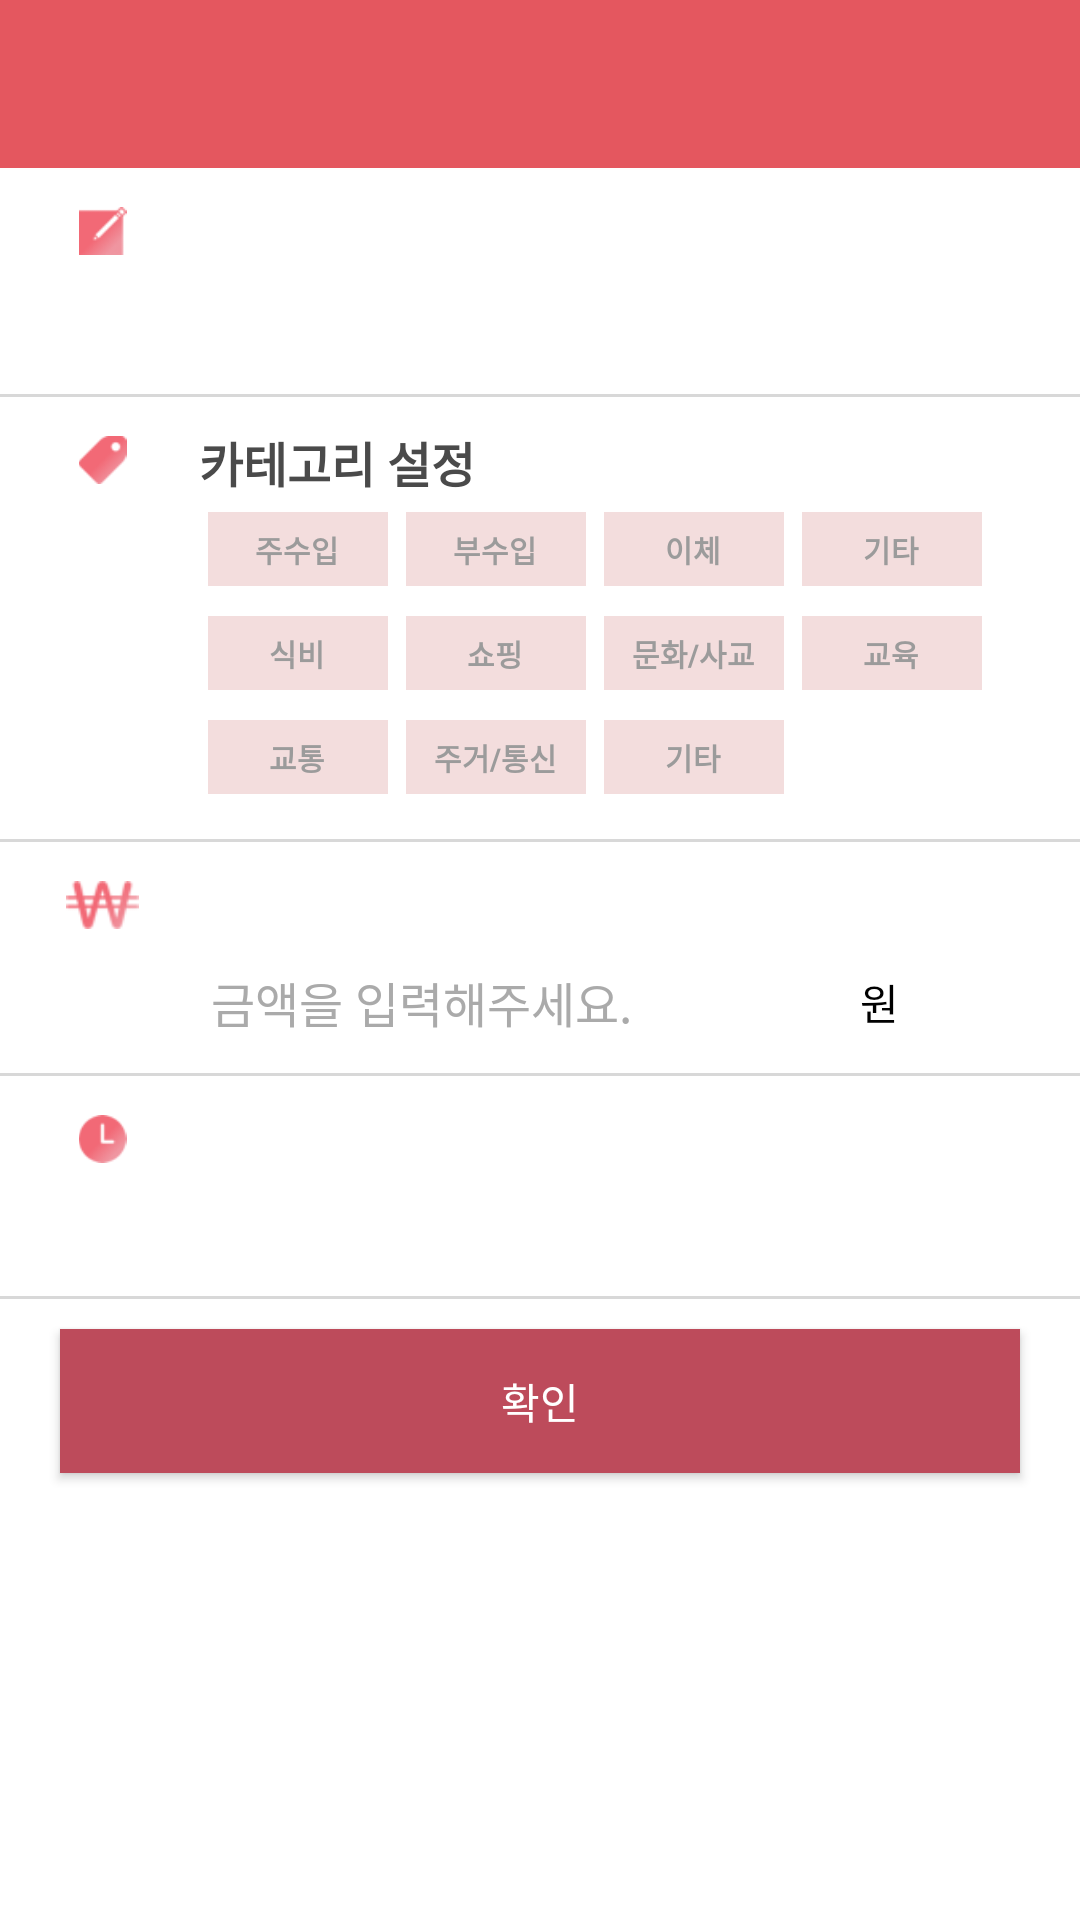

Produce the Android XML layout that renders to this screen, including the resource entries it uses.
<!-- AndroidManifest.xml: application theme AppTheme -->
<!-- res/layout/activity_register_expense.xml -->
<?xml version="1.0" encoding="utf-8"?>
<LinearLayout xmlns:android="http://schemas.android.com/apk/res/android"
    android:orientation="vertical" android:layout_width="match_parent"
    android:layout_height="match_parent"
    android:background="@android:color/white">

    <android.support.design.widget.AppBarLayout
        android:layout_width="match_parent"
        android:layout_height="wrap_content">

        <android.support.v7.widget.Toolbar
            android:id="@+id/register_expense_toolbar"
            style="@style/CustomToolbar" />

    </android.support.design.widget.AppBarLayout>

    <ScrollView
        android:layout_width="match_parent"
        android:layout_height="match_parent">

        <LinearLayout
            android:layout_width="match_parent"
            android:layout_height="wrap_content"
            android:orientation="vertical">

            <LinearLayout
                android:layout_width="match_parent"
                android:layout_height="wrap_content"
                android:background="@android:color/white"
                android:paddingLeft="10dp"
                android:paddingRight="10dp"
                android:layout_marginTop="10dp"
                android:layout_marginBottom="5dp">

                <ImageView
                    style="@style/RegisterImageView"
                    android:src="@drawable/icon_edit"/>

                <LinearLayout
                    android:layout_width="0dp"
                    android:layout_height="wrap_content"
                    android:layout_weight="6"
                    android:orientation="vertical"
                    android:paddingStart="8dp"
                    android:paddingEnd="8dp">

                    <TextView
                        android:id="@+id/register_expense_1_q"
                        style="@style/CustomTextView" />

                    <EditText
                        android:id="@+id/register_expense_place"
                        style="@style/CustomEditText"/>

                </LinearLayout>

            </LinearLayout>

            <View
                android:layout_width="match_parent"
                android:layout_height="1dp"
                android:background="@color/gray"/>

            <LinearLayout
                android:layout_width="match_parent"
                android:layout_height="wrap_content"
                android:background="@android:color/white"
                android:padding="10dp">

                <ImageView
                    style="@style/RegisterImageView"
                    android:src="@drawable/icon_tag"/>

                <LinearLayout
                    android:layout_width="0dp"
                    android:layout_height="wrap_content"
                    android:layout_weight="6"
                    android:orientation="vertical"
                    android:paddingStart="8dp"
                    android:paddingEnd="8dp">

                    <TextView
                        android:id="@+id/expense_2_q"
                        style="@style/CustomTextView"
                        android:text="@string/expense_2_q"/>

                    <RadioGroup
                        android:id="@+id/register_radio_earn"
                        android:layout_width="match_parent"
                        android:layout_height="wrap_content"
                        android:orientation="horizontal"
                        android:layout_marginTop="5dp"
                        android:layout_marginBottom="5dp">

                        <RadioButton
                            style="@style/CustomRadioBox"
                            android:text="@string/category_earn_1"/>

                        <RadioButton
                            style="@style/CustomRadioBox"
                            android:text="@string/category_earn_2"/>

                        <RadioButton
                            style="@style/CustomRadioBox"
                            android:text="@string/category_earn_3"/>

                        <RadioButton
                            style="@style/CustomRadioBox"
                            android:text="@string/category_earn_4"/>

                    </RadioGroup>

                    <RadioGroup
                        android:id="@+id/register_radio_expense_1"
                        android:layout_width="match_parent"
                        android:layout_height="wrap_content"
                        android:orientation="horizontal"
                        android:layout_marginTop="5dp"
                        android:layout_marginBottom="5dp">

                        <RadioButton
                            style="@style/CustomRadioBox"
                            android:text="@string/category_expense_1"/>

                        <RadioButton
                            style="@style/CustomRadioBox"
                            android:text="@string/category_expense_2"/>

                        <RadioButton
                            style="@style/CustomRadioBox"
                            android:text="@string/category_expense_3"/>

                        <RadioButton
                            style="@style/CustomRadioBox"
                            android:text="@string/category_expense_4"/>

                    </RadioGroup>

                    <RadioGroup
                        android:id="@+id/register_radio_expense_2"
                        android:layout_width="match_parent"
                        android:layout_height="wrap_content"
                        android:orientation="horizontal"
                        android:layout_marginTop="5dp"
                        android:layout_marginBottom="5dp">

                        <RadioButton
                            style="@style/CustomRadioBox"
                            android:text="@string/category_expense_5"/>

                        <RadioButton
                            style="@style/CustomRadioBox"
                            android:text="@string/category_expense_6"/>

                        <RadioButton
                            style="@style/CustomRadioBox"
                            android:text="@string/category_expense_7"/>

                    </RadioGroup>

                </LinearLayout>

            </LinearLayout>

            <View
                android:layout_width="match_parent"
                android:layout_height="1dp"
                android:background="@color/gray"/>

            <LinearLayout
                android:layout_width="match_parent"
                android:layout_height="wrap_content"
                android:background="@android:color/white"
                android:paddingLeft="10dp"
                android:paddingRight="10dp"
                android:layout_marginTop="10dp"
                android:layout_marginBottom="5dp">

                <ImageView
                    style="@style/RegisterImageView"
                    android:src="@drawable/icon_won"/>

                <LinearLayout
                    android:layout_width="0dp"
                    android:layout_height="wrap_content"
                    android:layout_weight="6"
                    android:orientation="vertical"
                    android:paddingStart="8dp"
                    android:paddingEnd="8dp">

                    <TextView
                        android:id="@+id/register_expense_3_q"
                        style="@style/CustomTextView"/>

                    <LinearLayout
                        android:layout_width="match_parent"
                        android:layout_height="match_parent"
                        android:orientation="horizontal">

                        <EditText
                            android:id="@+id/register_expense_expense"
                            style="@style/CustomEditText"
                            android:layout_width="0dp"
                            android:layout_weight="8"
                            android:maxLength="10"
                            android:inputType="number"
                            android:hint="@string/fixed_budget_2_a"/>

                        <TextView
                            android:layout_width="0dp"
                            android:layout_height="wrap_content"
                            android:layout_weight="2"
                            android:textColor="@android:color/black"
                            android:text="@string/won"/>

                    </LinearLayout>



                </LinearLayout>

            </LinearLayout>

            <View
                android:layout_width="match_parent"
                android:layout_height="1dp"
                android:background="@color/gray"/>

            <LinearLayout
                android:layout_width="match_parent"
                android:layout_height="wrap_content"
                android:background="@android:color/white"
                android:padding="10dp">

                <ImageView
                    style="@style/RegisterImageView"
                    android:src="@drawable/icon_clock"/>

                <LinearLayout
                    android:layout_width="0dp"
                    android:layout_height="wrap_content"
                    android:layout_weight="6"
                    android:orientation="vertical"
                    android:paddingStart="8dp"
                    android:paddingEnd="8dp">

                    <TextView
                        android:id="@+id/register_expense_4_q"
                        style="@style/CustomTextView" />

                    <LinearLayout
                        android:layout_width="match_parent"
                        android:layout_height="wrap_content"
                        android:orientation="horizontal">

                        <TextView
                            android:id="@+id/register_expense_date"
                            android:layout_width="0dp"
                            android:layout_height="wrap_content"
                            android:layout_weight="1"
                            android:layout_gravity="start"
                            android:paddingTop="5dp"
                            android:paddingBottom="5dp"
                            android:textSize="16sp"
                            android:textColor="@android:color/black"/>

                        <TextView
                            android:id="@+id/register_expense_time"
                            android:layout_width="0dp"
                            android:layout_height="wrap_content"
                            android:layout_weight="1"
                            android:gravity="end"
                            android:paddingTop="5dp"
                            android:paddingBottom="5dp"
                            android:textSize="16sp"
                            android:textColor="@android:color/black"/>

                    </LinearLayout>

                </LinearLayout>

            </LinearLayout>

            <View
                android:layout_width="match_parent"
                android:layout_height="1dp"
                android:background="@color/gray"/>

            <Button
                android:id="@+id/register_expense_button"
                android:layout_width="match_parent"
                android:layout_height="wrap_content"
                android:layout_marginTop="10dp"
                android:layout_marginStart="20dp"
                android:layout_marginEnd="20dp"
                android:layout_marginBottom="30dp"
                android:background="@color/button"
                android:text="@string/okButton"/>

        </LinearLayout>

    </ScrollView>

</LinearLayout>
<!-- resources referenced by this layout -->
<resources>
  <color name="button">#bd4b5b</color>
  <color name="gray">#d8d8d8</color>
  <string name="category_earn_1">주수입</string>
  <string name="category_earn_2">부수입</string>
  <string name="category_earn_3">이체</string>
  <string name="category_earn_4">기타</string>
  <string name="category_expense_1">식비</string>
  <string name="category_expense_2">쇼핑</string>
  <string name="category_expense_3">문화/사교</string>
  <string name="category_expense_4">교육</string>
  <string name="category_expense_5">교통</string>
  <string name="category_expense_6">주거/통신</string>
  <string name="category_expense_7">기타</string>
  <string name="expense_2_q">카테고리 설정</string>
  <string name="fixed_budget_2_a">금액을 입력해주세요.</string>
  <string name="okButton">확인</string>
  <string name="won">원</string>
  <style name="CustomEditText" parent="@android:style/Widget.EditText">
          <item name="android:layout_width">match_parent</item>
          <item name="android:layout_height">wrap_content</item>
          <item name="android:textColor">@android:color/black</item>
          <item name="android:textSize">16sp</item>
          <item name="android:textColorHint">@android:color/darker_gray</item>
      </style>
  <style name="CustomTextView" parent="@android:style/Widget.TextView">
          <item name="android:layout_width">wrap_content</item>
          <item name="android:layout_height">wrap_content</item>
          <item name="android:textColor">#4A4A4A</item>
          <item name="android:textStyle">bold</item>
          <item name="android:textSize">16sp</item>
      </style>
  <style name="CustomToolbar">
          <item name="android:layout_width">match_parent</item>
          <item name="android:layout_height">?attr/actionBarSize</item>
          <item name="android:background">@color/toolbar</item>
      </style>
  <style name="RegisterImageView">
          <item name="android:layout_width">0dp</item>
          <item name="android:layout_height">16dp</item>
          <item name="android:layout_marginTop">3dp</item>
          <item name="android:layout_weight">1</item>
      </style>
  <style name="AppTheme" parent="Theme.AppCompat.NoActionBar">
          <item name="colorPrimary">@color/colorPrimary</item>
          <item name="colorPrimaryDark">@color/colorPrimaryDark</item>
          <item name="colorAccent">@color/colorAccent</item>
      </style>
  <!-- drawable custom_radio_button (drawable) -->
  <?xml version="1.0" encoding="utf-8"?>
  <selector xmlns:android="http://schemas.android.com/apk/res/android">
      <item android:state_checked="true"
          android:drawable="@drawable/custom_radio_button_selected" />
      <item android:state_pressed="true"
          android:drawable="@drawable/custom_radio_button_selected" />
      <item
          android:drawable="@drawable/custom_radio_button_regular" />
  </selector>
  <!-- drawable custom_radio_button_text (drawable) -->
  <?xml version="1.0" encoding="utf-8"?>
  <selector xmlns:android="http://schemas.android.com/apk/res/android">
      <item android:state_pressed="true" android:color="#fff" />
      <item android:state_checked="true" android:color="#fff" />
      <item android:color="#9B9B9B" />
  </selector>
  <color name="toolbar">#e4575f</color>
  <color name="colorPrimary">#FFDB4263</color>
  <color name="colorPrimaryDark">#ad405a</color>
  <color name="colorAccent">#FF4081</color>
  <!-- drawable custom_radio_button_selected (drawable) -->
  <?xml version="1.0" encoding="utf-8"?>
  <shape
      xmlns:android="http://schemas.android.com/apk/res/android"
      android:shape="rectangle" >
      <corners
          android:radius="0dp" />
      <solid
          android:color="#F26976" />
      <stroke
          android:width="0dp" />
  </shape>
  <!-- drawable custom_radio_button_regular (drawable) -->
  <?xml version="1.0" encoding="utf-8"?>
  <shape
      xmlns:android="http://schemas.android.com/apk/res/android"
      android:shape="rectangle" >
      <corners
          android:radius="0dp" />
      <solid
          android:color="#F3DDDD" />
      <stroke
          android:width="0dp" />
  </shape>
</resources>
